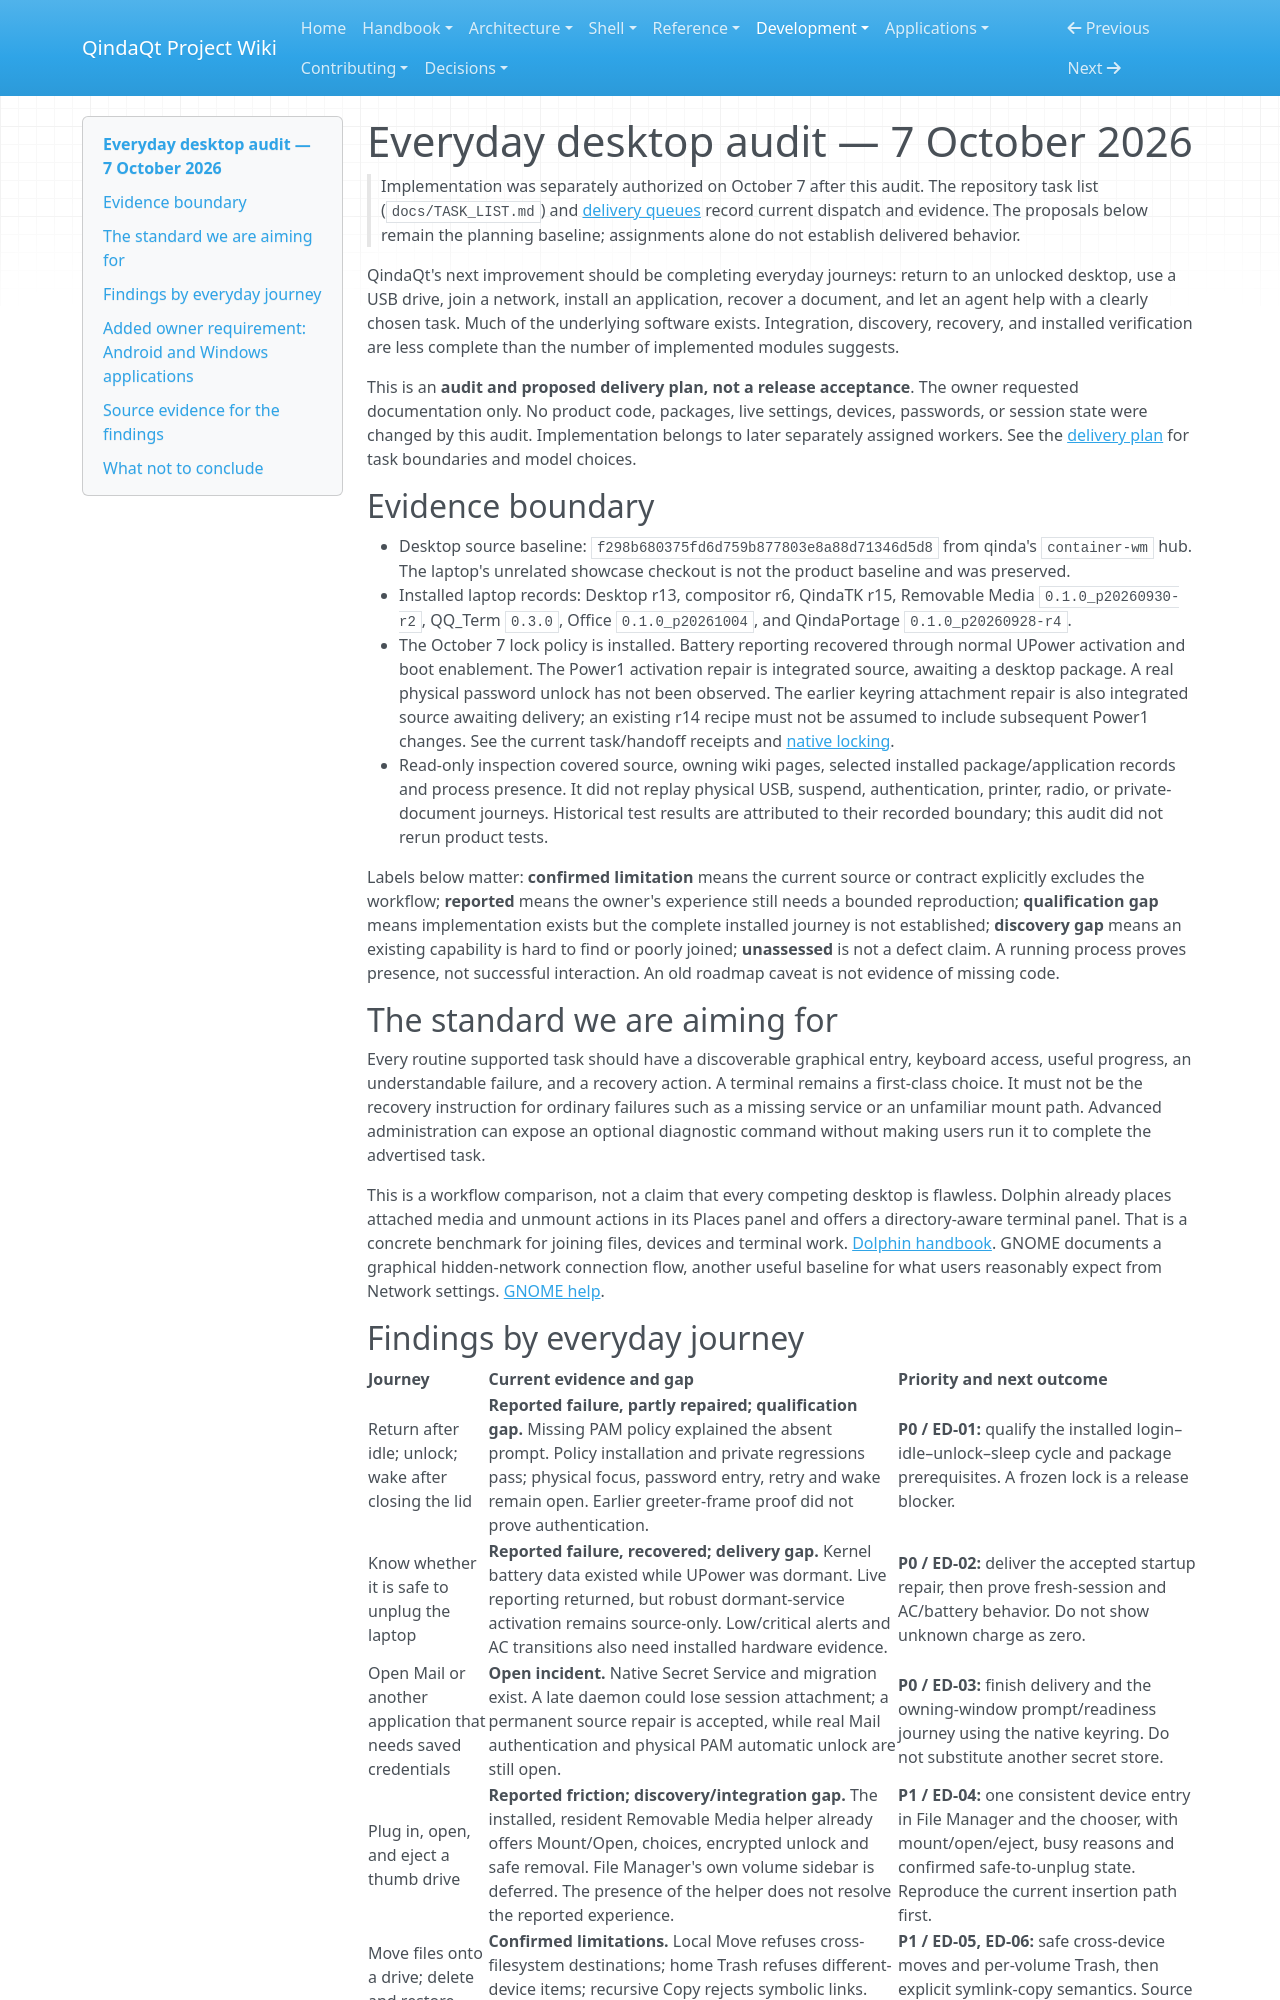

repository: Es00bac/QindaQt · page: development/everyday-desktop-audit.html · generator: mkdocs

# Everyday desktop audit — 7 October 2026

> Implementation was separately authorized on October 7 after this audit.
> The repository task list (`docs/TASK_LIST.md`) and [delivery queues](../contributing/flow-team-workflow.md#durable-queue-contract)
> record current dispatch and evidence. The proposals below remain the planning
> baseline; assignments alone do not establish delivered behavior.

QindaQt's next improvement should be completing everyday journeys: return to
an unlocked desktop, use a USB drive, join a network, install an application,
recover a document, and let an agent help with a clearly chosen task. Much of
the underlying software exists. Integration, discovery, recovery, and installed
verification are less complete than the number of implemented modules suggests.

This is an **audit and proposed delivery plan, not a release acceptance**.
The owner requested documentation only. No product code, packages, live
settings, devices, passwords, or session state were changed by this audit.
Implementation belongs to later separately assigned workers. See the
[delivery plan](everyday-desktop-plan.md) for task boundaries and model choices.

## Evidence boundary

- Desktop source baseline: `f298b680375fd6d759b877803e8a88d71346d5d8` from
  qinda's `container-wm` hub. The laptop's unrelated showcase checkout is not
  the product baseline and was preserved.
- Installed laptop records: Desktop r13, compositor r6, QindaTK r15,
  Removable Media `0.1.0_p20260930-r2`, QQ_Term `0.3.0`, Office
  `0.1.0_p20261004`, and QindaPortage `0.1.0_p20260928-r4`.
- The October 7 lock policy is installed. Battery reporting recovered through
  normal UPower activation and boot enablement. The Power1 activation repair
  is integrated source, awaiting a desktop package. A real physical password
  unlock has not been observed. The earlier keyring attachment repair is also
  integrated source awaiting delivery; an existing r14 recipe must not be
  assumed to include subsequent Power1 changes. See the current task/handoff
  receipts and [native locking](../architecture/native-session-lock.md).
- Read-only inspection covered source, owning wiki pages, selected installed
  package/application records and process presence. It did not replay physical
  USB, suspend, authentication, printer, radio, or private-document journeys.
  Historical test results are attributed to their recorded boundary; this
  audit did not rerun product tests.

Labels below matter: **confirmed limitation** means the current source or
contract explicitly excludes the workflow; **reported** means the owner's
experience still needs a bounded reproduction; **qualification gap** means
implementation exists but the complete installed journey is not established;
**discovery gap** means an existing capability is hard to find or poorly joined;
**unassessed** is not a defect claim. A running process proves presence, not
successful interaction. An old roadmap caveat is not evidence of missing code.

## The standard we are aiming for

Every routine supported task should have a discoverable graphical entry,
keyboard access, useful progress, an understandable failure, and a recovery
action. A terminal remains a first-class choice. It must not be the recovery
instruction for ordinary failures such as a missing service or an unfamiliar
mount path. Advanced administration can expose an optional diagnostic command
without making users run it to complete the advertised task.

This is a workflow comparison, not a claim that every competing desktop is
flawless. Dolphin already places attached media and unmount actions in its
Places panel and offers a directory-aware terminal panel. That is a concrete
benchmark for joining files, devices and terminal work.
[Dolphin handbook](https://docs.kde.org/stable_kf6/en/dolphin/dolphin/panels.html).
GNOME documents a graphical hidden-network connection flow, another useful
baseline for what users reasonably expect from Network settings.
[GNOME help](https://help.gnome.org/gnome-help/net-wireless-hidden.html).
